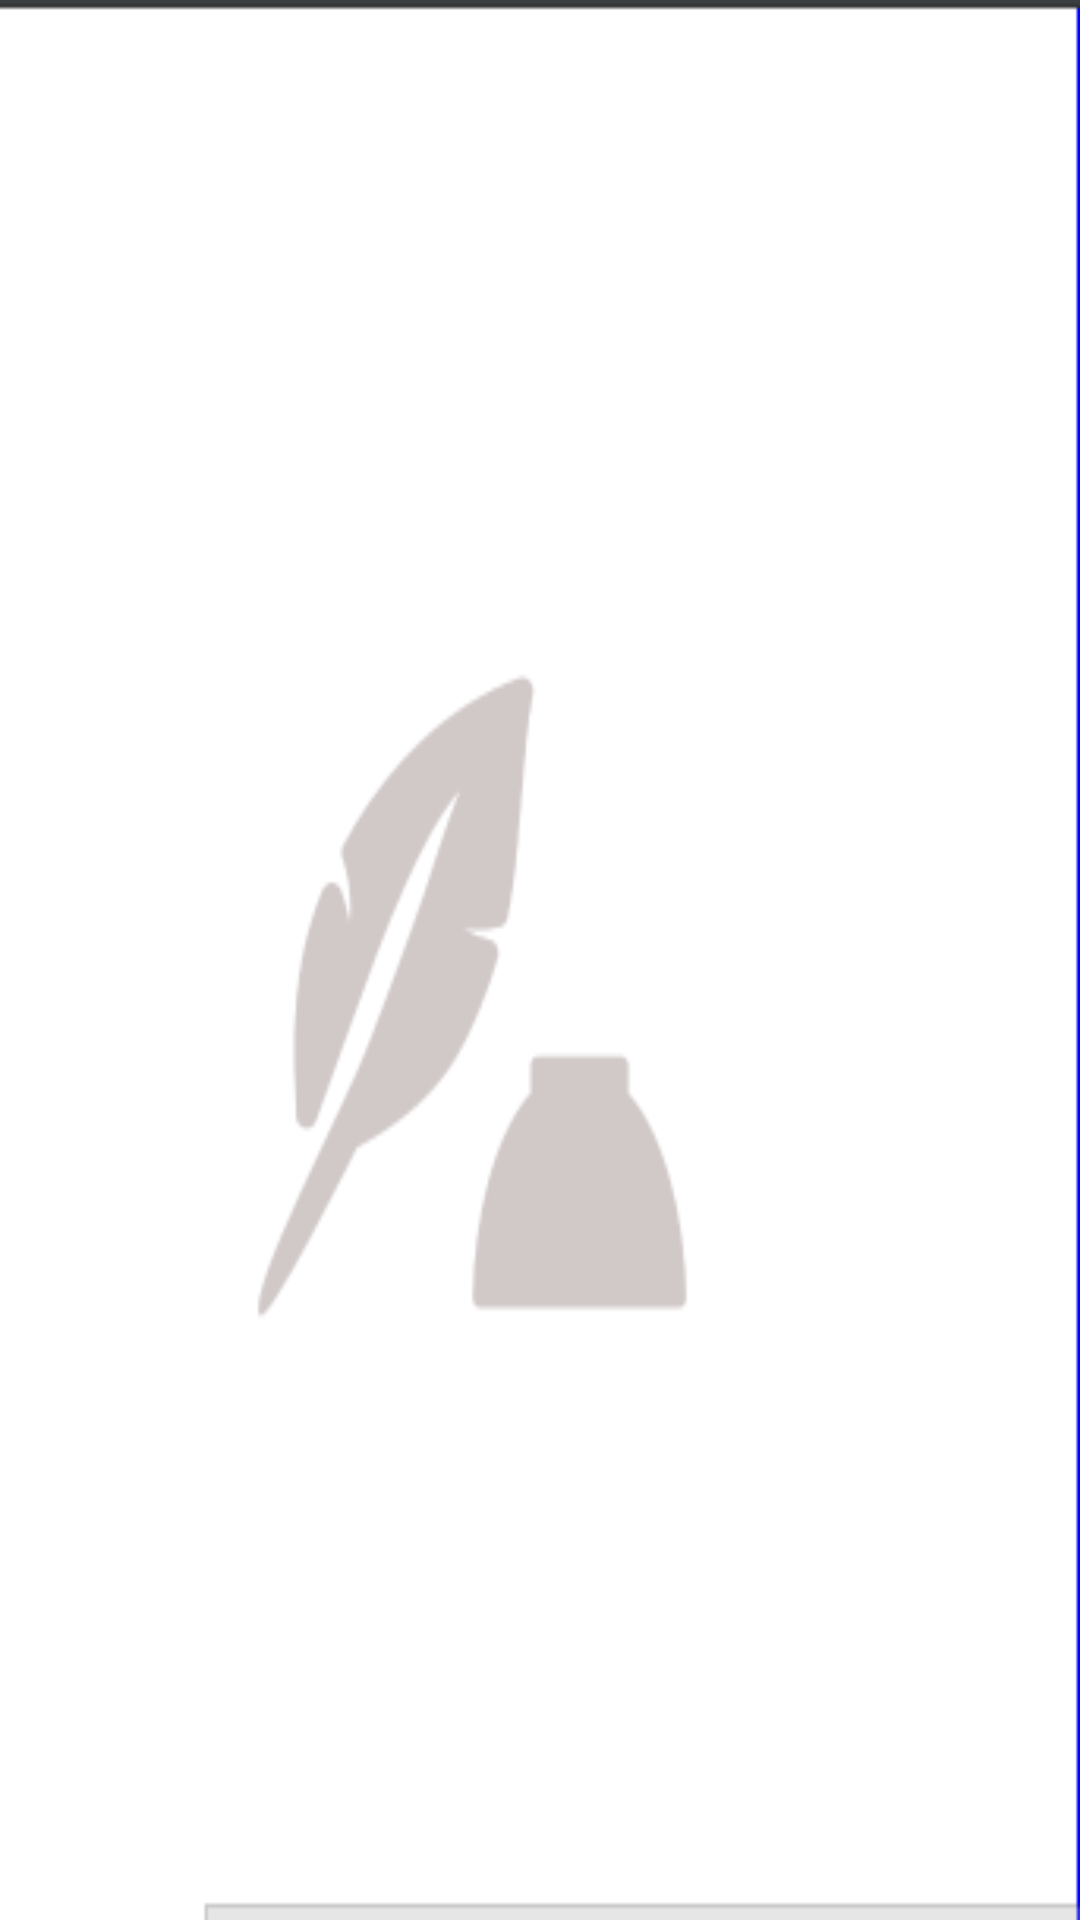

Reconstruct the res/layout file that produces this screen, plus the resources it refers to.
<!-- AndroidManifest.xml: activity theme SplashTheme -->
<!-- res/layout/activity_tips.xml -->
<?xml version="1.0" encoding="utf-8"?>
<android.support.constraint.ConstraintLayout xmlns:android="http://schemas.android.com/apk/res/android"
    xmlns:app="http://schemas.android.com/apk/res-auto"
    xmlns:tools="http://schemas.android.com/tools"
    android:layout_width="match_parent"
    android:layout_height="match_parent"
    android:background="@drawable/watermarkbg"
    tools:context="com.example.shylajhaa.storybuilder.TipsActivity">

</android.support.constraint.ConstraintLayout>
<!-- resources referenced by this layout -->
<resources>
  <!-- drawable watermarkbg: png bitmap (drawable, 7626 bytes) -->
  <style name="SplashTheme" parent="Theme.AppCompat.NoActionBar" />
</resources>
